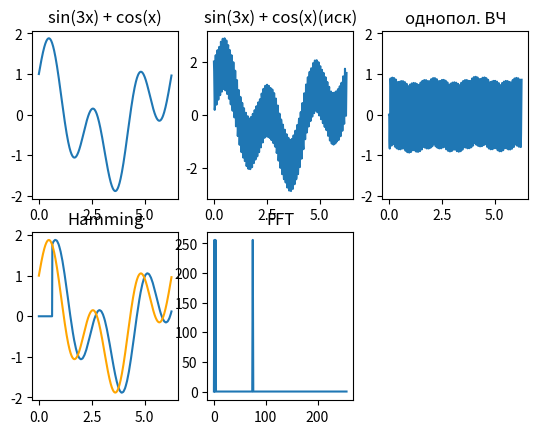

Source code (Python):
import numpy as np  # общие математические и числовые операции
import matplotlib.pyplot as plt  # для построения графиков


def filter_band_Hamming(function, fc, fc1):
    N = len(function)
    M = int(N/10)
    print(M)
    h = [0] * M
    for i in range(M):
        if (i-M/2) == 0:
            h[i] = 2*np.pi*fc
        else:
            h[i] = (np.sin(2*np.pi*fc*(i-M/2)))/(i-M/2)
        h[i] *= (0.54 - 0.46 * np.cos((2 * np.pi * i) / M))

    h1 = [0] * M
    for i in range(M):
        if (i - M / 2) == 0:
            h1[i] = 2 * np.pi * fc1
        else:
            h1[i] = (np.sin(2 * np.pi * fc1 * (i - M / 2))) / (i - M / 2)

        h1[i] *= (0.54 - 0.46 * np.cos((2 * np.pi * i) / M))

    sum = 0
    for i in range(M):
        sum += h[i]
    if sum:
        for i in range(M):
            h[i] /= sum

    sum1 = 0
    for i in range(M):
        sum1 += h1[i]
    if sum1:
        for i in range(M):
            h1[i] /= sum1

    for i in range(M):
        h1[i] = h1[i]*(-1)

    h1[int(M/2)] = h1[int(M/2)] + 1

    h2 = [0] * M
    for i in range(M):
        h2[i] = h1[i]+h[i]

    for i in range(M):
        h2[i] = h2[i]*(-1)

    h2[int(M/2)] = h2[int(M/2)] + 1

    res = [0] * len(function)
    for i in range(len(function)):
        if i > M:
            temp = 0
            for j in range(M):
                temp += function[i-j]*h2[j]
            res[i] = temp

    return res


def add_hindrance(function):
    n = len(function)
    result = [0] * n

    for i in range(n):
        result[i] = (function[i]) + np.cos(75 * 2 * np.pi * i / N)
        # if i > int(n / 3):
        #     if i < int(n / 3 + 0.2*n):
        #         result[i] = (function[i]) + np.cos(75 * 2 * np.pi * i / N)
        #     else:
        #         result[i] = (function[i])
        # else:
        #     result[i] = (function[i])

    return result


def hff(func, fc):
    x = np.exp((-2)*np.pi*fc)
    a0 = (1 + x) / 2
    a1 = (-1 - x) / 2
    b1 = x

    N = len(func)
    y = [0] * N
    for i in range(N):
        if i > 1:
            y[i] = a0 * func[i] + a1 * func[i-1] + b1 * y[i-1]

    return y


if __name__ == '__main__':
    N = 512
    fc_hff = 0.097
    fc = 0
    fc1 = 0.05

    # fc = 0.097
    # fc1 = 0.41

    arguments = np.arange(0, N) * 2 * np.pi / N
    arguments2 = np.arange(0, N / 2 + 1)
    function = list(map(lambda x: np.sin(3 * x) + np.cos(x), arguments))
    hindrance_result = add_hindrance(function)

    fig = plt.figure()
    ax_1 = fig.add_subplot(2, 3, 1)
    ax_2 = fig.add_subplot(2, 3, 2)
    ax_3 = fig.add_subplot(2, 3, 3)
    ax_4 = fig.add_subplot(2, 3, 4)
    ax_5 = fig.add_subplot(2, 3, 5)

    ax_1.plot(arguments, function)
    ax_1.set(title='sin(3x) + cos(x)')

    ax_2.plot(arguments, hindrance_result)
    ax_2.set(title='sin(3x) + cos(x)(иск)')

    ax_3.plot(arguments, hff(hindrance_result, fc_hff))
    ax_3.set(title='однопол. ВЧ')
    ax_3.scatter(arguments, function, color='white')

    fft_res = abs(np.fft.rfft(hindrance_result))
    # fft_freq = np.fft.rfftfreq(N, 1/512)

    ax_4.plot(arguments, filter_band_Hamming(hindrance_result, fc, fc1))
    ax_4.set(title='Hamming')
    ax_4.scatter(arguments, function, color='white')
    ax_4.plot(arguments, function, color='orange')

    ax_5.plot(arguments2, fft_res)
    ax_5.set(title='FFT')
    ax_5.scatter(arguments, function, color='white')

    plt.show()
